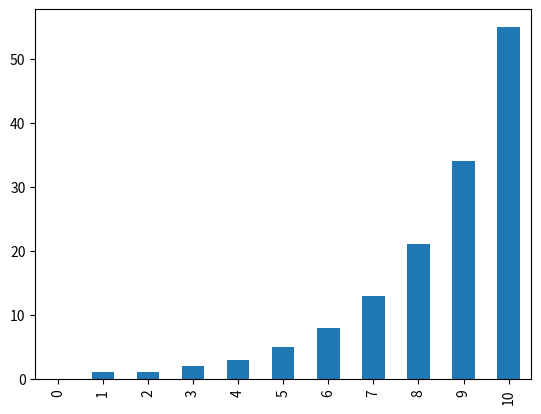

Reproduce this figure in Python.
#!/usr/bin/env python
# coding: utf-8
# In[1]:
def fibonacci(n=10):
    if n == 0: return [0]
    elif n == 1: return [0, 1]
    else:
        r = fibonacci(n - 1)
        return r + [r[-2] + r[-1]]
print(fibonacci(10))
# In[2]:
get_ipython().run_line_magic('matplotlib', 'inline')
import pandas as pd
import seaborn
pd.Series(fibonacci(10)).plot(kind='bar');